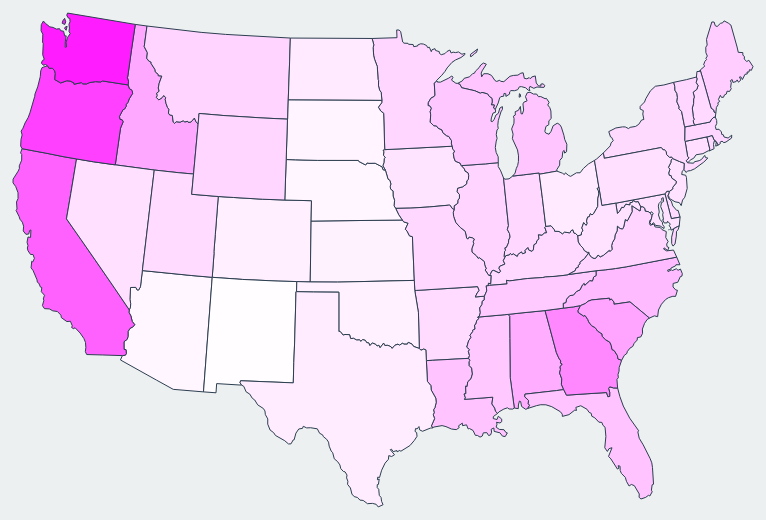
D3 v4 page, settled after 480 driven frames (8 s of simulated time); the page loaded 2 data file(s).


		var width = 800,
			height = 600;

		const padding = 30;

		var val = 600
		function getVal() {
			val = document.getElementById("slide").value
			// console.log(val)
		}

		d3.json("us_states.json", function(areas) {
			d3.csv("avgs.csv", function(data) {
				// console.log(data[0]['total ']/1167198)
				// console.log(data[0]['area'])



				var json_to_csv = {
					"Alabama": 1,
					"Arizona": 2,
					"Arkansas": 3,
					"California": 4,
					"Colorado": 5,
					"Connecticut": 6,
					"Delaware": 7,
					"Florida": 8,
					"Georgia": 9,
					"Idaho": 10,
					"Illinois": 11,
					"Indiana": 12,
					"Iowa": 13,
					"Kansas": 14,
					"Kentucky": 15,
					"Louisiana": 16,
					"Maine": 17,
					"Maryland": 18,
					"Massachusetts": 19,
					"Michigan": 20,
					"Minnesota": 21,
					"Mississippi": 22,
					"Missouri": 23,
					"Montana": 24,
					"Nebraska": 25,
					"Nevada": 26,
					"New Hampshire": 27,
					"New Jersey": 28,
					"New Mexico": 29,
					"New York": 30,
					"North Carolina": 31,
					"North Dakota": 32,
					"Ohio": 33,
					"Oklahoma": 34,
					"Oregon": 35,
					"Pennsylvania": 36,
					"Rhode Island": 37,
					"South Carolina": 38,
					"South Dakota": 39,
					"Tennessee": 40,
					"Texas": 41,
					"Utah": 42,
					"Vermont": 43,
					"Virginia": 44,
					"Washington": 45,
					"West Virginia": 46,
					"Wisconsin": 47,
					"Wyoming": 48
				}

				svg = d3.select("#center-div").append("svg")
					.attr("width", width)
					.attr("height", height)
					.style("background-color", "#ecf0f1")


				var projection = d3.geoConicEquidistant()
					.rotate([100, 0, 0])
					.fitExtent([[padding, padding], [-padding + width, -padding + height]], areas);
				
				var path = d3.geoPath()
							.projection(projection);

				function chooseColor(date, i) {
					var start = get_slice(date)
					var max = 11
					if (i < 0) {
						return "rgb(128, 128, 128)"
					}
					datapoint = data[start + i - 1]
					value = 255 - Math.trunc(datapoint['avgpcp'] / max * 255)
					console.log("value: " + value)
					return "rgb(255," + value + ", 255)";
				}

				function createGraphic(date) {
					var paths = svg.selectAll("path")
						.data(areas.features, function(d) {return d.properties.name});


						paths.enter()
						.append("path")
						.attr("d", function(d) {
							return path(d.geometry);
						})
						// .attr("fill", "#fff")
						.merge(paths)
						.attr("fill", function(d, i) {
							return chooseColor(date, json_to_csv[d.properties.name]);
						})
						.on("mouseover", function(d, i) {
							d3.selectAll("#my_text")
								.remove();
							d3.select("#info")
								.append("text")
									// .text(areas_names)
									.text(d.properties.name)
									.attr("id", "my_text")
									.attr("x", 50)
									.attr("y", 50);
						})
						// console.log("run")
					}

				slider = document.getElementById("slide");
				slider.addEventListener("change", function() {
    				createGraphic(get_date(document.getElementById("slide").value));
    				console.log("changed")

				});

				createGraphic(get_date(val))

				function get_slice(input) {
					date = String(input);
					year = parseInt(date.substr(0, 4));
					month = parseInt(date.substr(4, 2));
					multiplier = 12 * (year - 1917) + month - 1;
					start = 48 * multiplier;
					return start;
				}

				function get_date(input) {
					console.log("input:" + input)
					shift = Math.trunc(input/12);
					console.log(input - shift * 12 + 1)
					year = String(1917 + shift)
					month = '0'
					month_val = input - shift * 12 + 1
					if (month_val == 10||month_val == 11||month_val == 12) {
						month = String(month_val)
					}
					else {
						month += String(month_val)
					}
					date = year + month
					console.log(date)
					return date;
				}

				// svg.selectAll("text")
				// 	.data(areas.features, function(d) {return d.properties.Name})
				// 	.enter()
				// 	.append("text")
				// 	.text(function(d, i){return json_to_csv[d.properties.Name]})
				// 	// .text(function(d, i) {return data[i]['name']})
				// 	.attr("x", function(d){return path.centroid(d)[0];})
				// 	.attr("y", function(d){return path.centroid(d)[1];}) 
				// 	.style("font-size", "10px")


				// function getDataRow(d, i) {
				// 	console.log(d.properties.area_numbe)
				// 	return 1;
				// 	// get area_numbe from d
				// 	// match it with num from pop.csv (data)
				// 	// return a number that will work as the index for the call to chooseColor
				// }

				// function not_contains(arr, element) {
				//     for (var i = 0; i < arr.length; i++) {
				//         if (arr[i] === element) {
				//             return false;
				//         }
				//     }
				//     return true;
				// } 
			})
		})

	

### data: us_states.json
{
 "type": "FeatureCollection",
 "features": [
  {
   "type": "Feature",
   "id": "01",
   "properties": {
    "name": "Alabama"
   },
   "geometry": {
    "type": "Polygon",
    "coordinates": "[... 1 items]"
   }
  },
  {
   "type": "Feature",
   "id": "04",
   "properties": {
    "name": "Arizona"
   },
   "geometry": {
    "type": "Polygon",
    "coordinates": "[... 1 items]"
   }
  },
  {
   "type": "Feature",
   "id": "05",
   "properties": {
    "name": "Arkansas"
   },
   "geometry": {
    "type": "Polygon",
    "coordinates": "[... 1 items]"
   }
  },
  {
   "type": "Feature",
   "id": "06",
   "properties": {
    "name": "California"
   },
   "geometry": {
    "type": "Polygon",
    "coordinates": "[... 1 items]"
   }
  },
  {
   "type": "Feature",
   "id": "08",
   "properties": {
    "name": "Colorado"
   },
   "geometry": {
    "type": "Polygon",
    "coordinates": "[... 1 items]"
   }
  },
  {
   "type": "Feature",
   "id": "09",
   "properties": {
    "name": "Connecticut"
   },
   "geometry": {
    "type": "Polygon",
    "coordinates": "[... 1 items]"
   }
  },
  {
   "type": "Feature",
   "id": "10",
   "properties": {
    "name": "Delaware"
   },
   "geometry": {
    "type": "Polygon",
    "coordinates": "[... 1 items]"
   }
  },
  {
   "type": "Feature",
   "id": "12",
   "properties": {
    "name": "Florida"
   },
   "geometry": {
    "type": "Polygon",
    "coordinates": "[... 1 items]"
   }
  },
  "... 40 more items"
 ]
}

### data: avgs.csv
date, state, avgpcp
191701, 1, 6.64
191701, 2, 2.584
191701, 3, 3.749
191701, 4, 2.66
191701, 5, 0.922
191701, 6, 3.2
191701, 7, 3.06
191701, 8, 1.397
191701, 9, 5.25
191701, 10, 2.074
191701, 11, 1.977
191701, 12, 3.14
191701, 13, 0.8333
191701, 14, 0.3022
191701, 15, 6.282
191701, 16, 5.602
191701, 17, 4.303
191701, 18, 3.188
191701, 19, 3.137
191701, 20, 1.133
191701, 21, 1.177
191701, 22, 6.175
191701, 23, 1.903
191701, 24, 1.319
191701, 25, 0.5475
191701, 26, 0.8925
191701, 27, 3.27
191701, 28, 3.207
191701, 29, 0.7925
191701, 30, 2.835
191701, 31, 4.054
191701, 32, 0.8178
191701, 33, 3.711
191701, 34, 0.7722
191701, 35, 3.671
191701, 36, 3.479
191701, 37, 3.36
191701, 38, 3.683
191701, 39, 1.102
191701, 40, 6.67
191701, 41, 0.856
191701, 42, 1.244
191701, 43, 3.057
191701, 44, 3.247
191701, 45, 4.953
191701, 46, 4.393
191701, 47, 1.503
191701, 48, 1.112
191702, 1, 5.394
191702, 2, 0.9943
191702, 3, 1.908
191702, 4, 5.094
191702, 5, 0.768
191702, 6, 2.45
191702, 7, 2.035
191702, 8, 1.656
191702, 9, 5.142
191702, 10, 2.658
191702, 11, 0.5178
191702, 12, 1.12
... 57,588 more rows